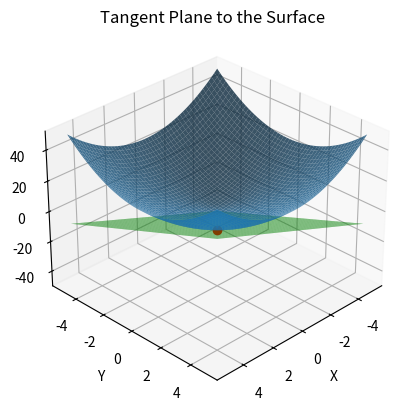

Here is the Python script that generated this plot:
import numpy as np
import matplotlib.pyplot as plt
from mpl_toolkits.mplot3d import Axes3D

def f(x, y):
    return x**2 + y**2

x = np.linspace(-5, 5, 100)
y = np.linspace(-5, 5, 100)
X, Y = np.meshgrid(x, y)
Z = f(X, Y)

# Point at which to find the tangent plane
x0, y0 = 2, 2
z0 = f(x0, y0)

fig = plt.figure()
ax = fig.add_subplot(111, projection='3d')
ax.plot_surface(X, Y, Z, alpha=0.8)
ax.set_xlabel('X')
ax.set_ylabel('Y')
ax.set_zlabel('Z')
ax.view_init(elev=30, azim=45)
plt.title('Tangent Plane to the Surface')
plt.plot([x0], [y0], [z0], color='red', marker='o')

# Compute the tangent plane
z_tangent = z0 + 4*(X-x0) + 4*(Y-y0)

# Plot the tangent plane
ax.plot_surface(X, Y, z_tangent, alpha=0.6, color='green')
plt.show()